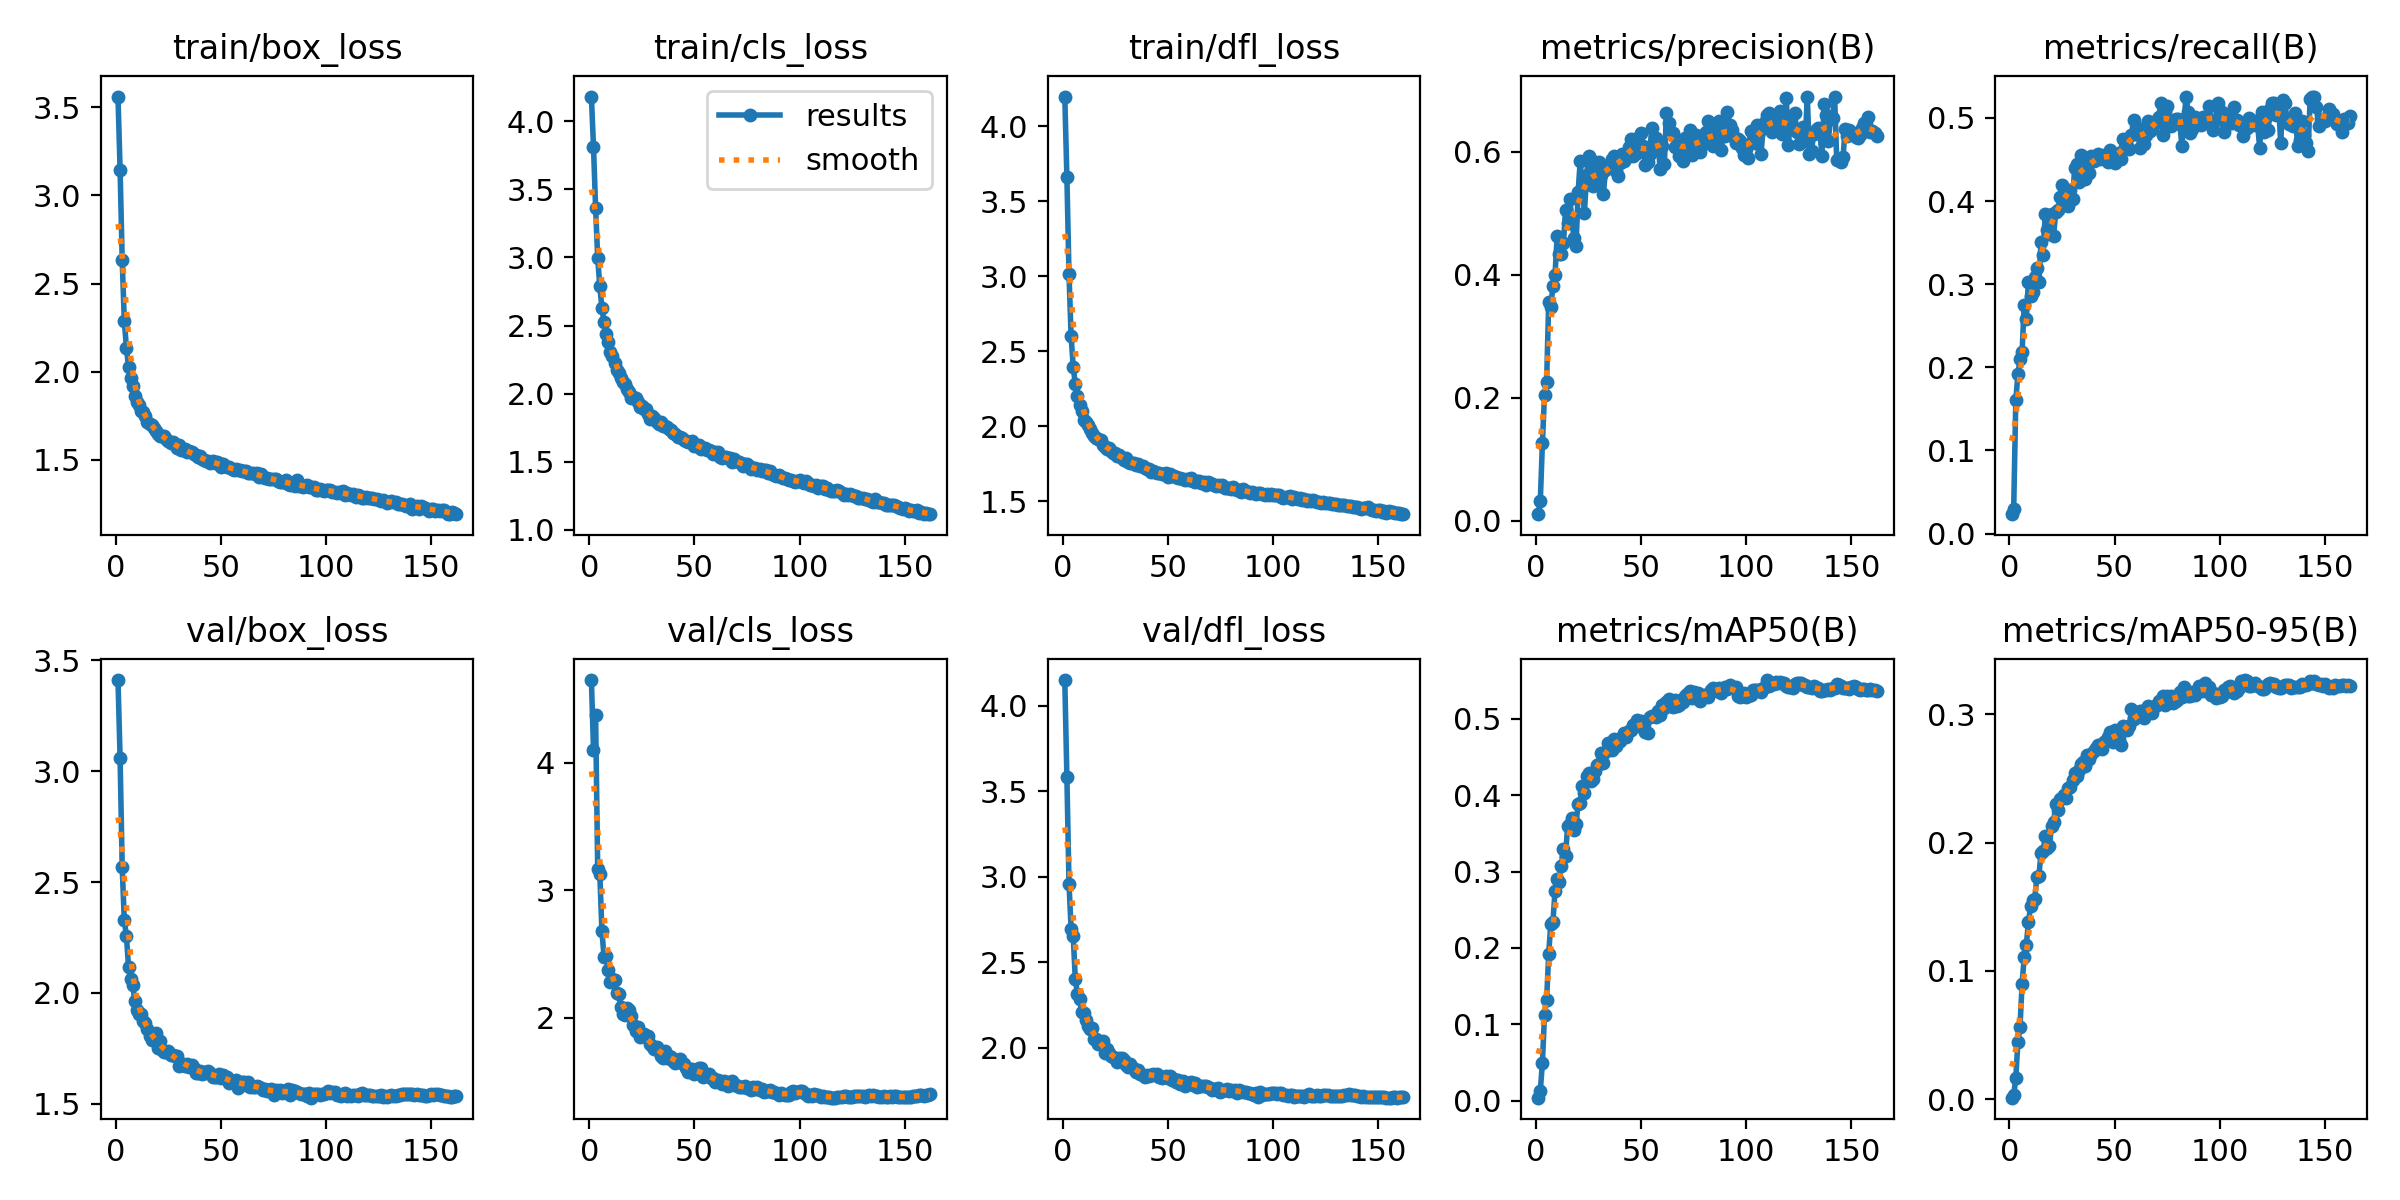

The file beside this chart, header and first rows:
epoch, train/box_loss, train/cls_loss, train/dfl_loss, metrics/precision(B), metrics/recall(B), metrics/mAP50(B), metrics/mAP50-95(B), val/box_loss, val/cls_loss, val/dfl_loss, lr/pg0, lr/pg1, lr/pg2
1, 3.561, 4.18, 4.196, 0.01052, 0.02336, 0.00378, 0.00121, 3.411, 4.649, 4.149, 0.003322, 0.003322, 0.003322
2, 3.144, 3.811, 3.659, 0.03134, 0.0301, 0.01253, 0.00319, 3.058, 4.102, 3.581, 0.006622, 0.006622, 0.006622
3, 2.635, 3.364, 3.012, 0.1262, 0.1603, 0.04925, 0.01664, 2.567, 4.375, 2.959, 0.00989, 0.00989, 0.00989
4, 2.289, 2.996, 2.602, 0.205, 0.1916, 0.112, 0.04474, 2.327, 3.168, 2.696, 0.009851, 0.009851, 0.009851
5, 2.137, 2.788, 2.396, 0.2251, 0.2094, 0.1317, 0.05636, 2.258, 3.131, 2.652, 0.009851, 0.009851, 0.009851
6, 2.027, 2.628, 2.281, 0.3559, 0.219, 0.1925, 0.0901, 2.119, 2.683, 2.401, 0.009802, 0.009802, 0.009802
7, 1.966, 2.529, 2.203, 0.3469, 0.2751, 0.2317, 0.1108, 2.063, 2.479, 2.314, 0.009753, 0.009753, 0.009753
8, 1.92, 2.44, 2.142, 0.3824, 0.2582, 0.2338, 0.1202, 2.034, 2.486, 2.287, 0.009703, 0.009703, 0.009703
9, 1.863, 2.379, 2.101, 0.3994, 0.3028, 0.2745, 0.138, 1.965, 2.375, 2.209, 0.009654, 0.009654, 0.009654
10, 1.827, 2.304, 2.044, 0.4626, 0.2858, 0.2909, 0.1503, 1.925, 2.282, 2.203, 0.009604, 0.009604, 0.009604
11, 1.809, 2.273, 2.03, 0.4335, 0.2903, 0.2869, 0.1554, 1.906, 2.301, 2.164, 0.009555, 0.009555, 0.009555
12, 1.779, 2.227, 2.008, 0.4337, 0.3086, 0.3077, 0.1557, 1.905, 2.298, 2.126, 0.009505, 0.009505, 0.009505
13, 1.773, 2.173, 1.979, 0.4512, 0.3198, 0.3294, 0.1732, 1.875, 2.19, 2.111, 0.009456, 0.009456, 0.009456
14, 1.748, 2.151, 1.958, 0.5057, 0.3025, 0.3211, 0.1744, 1.865, 2.185, 2.113, 0.009406, 0.009406, 0.009406
15, 1.712, 2.113, 1.936, 0.4843, 0.3508, 0.3599, 0.1922, 1.838, 2.088, 2.049, 0.009357, 0.009357, 0.009357
16, 1.703, 2.084, 1.923, 0.5238, 0.3356, 0.363, 0.1932, 1.808, 2.03, 2.049, 0.009307, 0.009307, 0.009307
17, 1.696, 2.069, 1.914, 0.4899, 0.3846, 0.3697, 0.205, 1.79, 2.023, 2.025, 0.009258, 0.009258, 0.009258
18, 1.679, 2.033, 1.907, 0.4603, 0.3657, 0.3546, 0.1961, 1.789, 2.074, 2.021, 0.009208, 0.009208, 0.009208
19, 1.666, 2.013, 1.877, 0.4476, 0.3607, 0.3628, 0.1974, 1.82, 2.063, 2.037, 0.009158, 0.009158, 0.009158
20, 1.649, 1.971, 1.863, 0.5355, 0.384, 0.3892, 0.2133, 1.752, 2.011, 1.972, 0.009109, 0.009109, 0.009109
21, 1.635, 1.972, 1.846, 0.5852, 0.3583, 0.3899, 0.216, 1.784, 1.944, 1.994, 0.009059, 0.009059, 0.009059
22, 1.633, 1.966, 1.854, 0.5411, 0.3871, 0.4126, 0.2302, 1.743, 1.898, 1.966, 0.00901, 0.00901, 0.00901
23, 1.637, 1.942, 1.834, 0.5014, 0.3887, 0.4033, 0.2255, 1.732, 1.926, 1.95, 0.00896, 0.00896, 0.00896
24, 1.616, 1.904, 1.823, 0.5627, 0.4043, 0.4254, 0.2341, 1.732, 1.85, 1.943, 0.008911, 0.008911, 0.008911
25, 1.606, 1.907, 1.822, 0.593, 0.4198, 0.4292, 0.2349, 1.737, 1.864, 1.943, 0.008861, 0.008861, 0.008861
26, 1.597, 1.889, 1.802, 0.5536, 0.3997, 0.4185, 0.237, 1.721, 1.874, 1.917, 0.008812, 0.008812, 0.008812
27, 1.602, 1.885, 1.806, 0.5444, 0.4071, 0.4211, 0.2351, 1.718, 1.847, 1.94, 0.008762, 0.008762, 0.008762
28, 1.59, 1.848, 1.789, 0.5833, 0.3938, 0.4321, 0.243, 1.715, 1.858, 1.94, 0.008713, 0.008713, 0.008713
29, 1.566, 1.817, 1.779, 0.5486, 0.4128, 0.4396, 0.2436, 1.718, 1.796, 1.928, 0.008663, 0.008663, 0.008663
30, 1.583, 1.836, 1.788, 0.5839, 0.403, 0.4411, 0.2489, 1.671, 1.782, 1.899, 0.008614, 0.008614, 0.008614
31, 1.554, 1.819, 1.762, 0.5627, 0.4396, 0.455, 0.2543, 1.681, 1.753, 1.89, 0.008564, 0.008564, 0.008564
32, 1.557, 1.793, 1.756, 0.5311, 0.4446, 0.4419, 0.2516, 1.681, 1.769, 1.905, 0.008515, 0.008515, 0.008515
33, 1.56, 1.775, 1.759, 0.5712, 0.4228, 0.4564, 0.2567, 1.672, 1.74, 1.888, 0.008466, 0.008466, 0.008466
34, 1.544, 1.79, 1.756, 0.5752, 0.4559, 0.4682, 0.2612, 1.681, 1.703, 1.877, 0.008416, 0.008416, 0.008416
35, 1.551, 1.762, 1.741, 0.5805, 0.4366, 0.4644, 0.2628, 1.667, 1.683, 1.859, 0.008367, 0.008367, 0.008367
36, 1.544, 1.764, 1.748, 0.589, 0.427, 0.4595, 0.2601, 1.676, 1.743, 1.869, 0.008317, 0.008317, 0.008317
37, 1.532, 1.759, 1.738, 0.5941, 0.4485, 0.4733, 0.2682, 1.661, 1.682, 1.848, 0.008268, 0.008268, 0.008268
38, 1.531, 1.743, 1.736, 0.5682, 0.4334, 0.4652, 0.2655, 1.639, 1.704, 1.842, 0.008218, 0.008218, 0.008218
39, 1.516, 1.735, 1.72, 0.5611, 0.454, 0.4694, 0.2692, 1.638, 1.692, 1.831, 0.008169, 0.008169, 0.008169
40, 1.522, 1.712, 1.716, 0.5818, 0.4478, 0.4705, 0.2715, 1.646, 1.663, 1.842, 0.008119, 0.008119, 0.008119
41, 1.506, 1.705, 1.714, 0.5971, 0.4536, 0.4758, 0.2735, 1.636, 1.647, 1.834, 0.00807, 0.00807, 0.00807
42, 1.5, 1.682, 1.699, 0.585, 0.4563, 0.4815, 0.276, 1.641, 1.667, 1.842, 0.00802, 0.00802, 0.00802
43, 1.495, 1.684, 1.704, 0.5905, 0.4511, 0.476, 0.2756, 1.639, 1.673, 1.849, 0.007971, 0.007971, 0.007971
44, 1.492, 1.673, 1.699, 0.6081, 0.4542, 0.4836, 0.2732, 1.648, 1.645, 1.841, 0.007921, 0.007921, 0.007921
45, 1.481, 1.662, 1.69, 0.6207, 0.4558, 0.4853, 0.2788, 1.64, 1.638, 1.845, 0.007872, 0.007872, 0.007872
46, 1.494, 1.656, 1.69, 0.5931, 0.4525, 0.4915, 0.2792, 1.619, 1.608, 1.828, 0.007822, 0.007822, 0.007822
47, 1.481, 1.644, 1.681, 0.6202, 0.4471, 0.4931, 0.2821, 1.62, 1.578, 1.821, 0.007772, 0.007772, 0.007772
48, 1.489, 1.648, 1.684, 0.5977, 0.4612, 0.499, 0.2866, 1.619, 1.6, 1.827, 0.007723, 0.007723, 0.007723
49, 1.485, 1.655, 1.688, 0.6094, 0.4543, 0.4908, 0.2786, 1.634, 1.601, 1.833, 0.007673, 0.007673, 0.007673
50, 1.459, 1.614, 1.666, 0.6301, 0.4464, 0.4974, 0.2879, 1.615, 1.562, 1.821, 0.007624, 0.007624, 0.007624
51, 1.475, 1.615, 1.682, 0.6099, 0.4526, 0.4898, 0.2829, 1.628, 1.584, 1.837, 0.007574, 0.007574, 0.007574
52, 1.467, 1.621, 1.672, 0.5783, 0.4573, 0.4831, 0.2809, 1.614, 1.603, 1.814, 0.007525, 0.007525, 0.007525
53, 1.457, 1.593, 1.669, 0.584, 0.4501, 0.4815, 0.2765, 1.623, 1.606, 1.815, 0.007476, 0.007476, 0.007476
54, 1.458, 1.598, 1.665, 0.5963, 0.4746, 0.5031, 0.2908, 1.594, 1.533, 1.799, 0.007426, 0.007426, 0.007426
55, 1.448, 1.599, 1.657, 0.6391, 0.4645, 0.5034, 0.2892, 1.599, 1.554, 1.811, 0.007377, 0.007377, 0.007377
56, 1.444, 1.588, 1.658, 0.6106, 0.4663, 0.5041, 0.2881, 1.593, 1.552, 1.787, 0.007327, 0.007327, 0.007327
57, 1.447, 1.588, 1.651, 0.6231, 0.4629, 0.5027, 0.2908, 1.609, 1.557, 1.805, 0.007278, 0.007278, 0.007278
58, 1.441, 1.582, 1.646, 0.6159, 0.4795, 0.51, 0.3038, 1.573, 1.523, 1.774, 0.007228, 0.007228, 0.007228
59, 1.442, 1.559, 1.651, 0.5723, 0.498, 0.5051, 0.2964, 1.589, 1.527, 1.791, 0.007178, 0.007178, 0.007178
60, 1.435, 1.573, 1.645, 0.6101, 0.4802, 0.5188, 0.2986, 1.6, 1.499, 1.791, 0.007129, 0.007129, 0.007129
... 102 more rows
